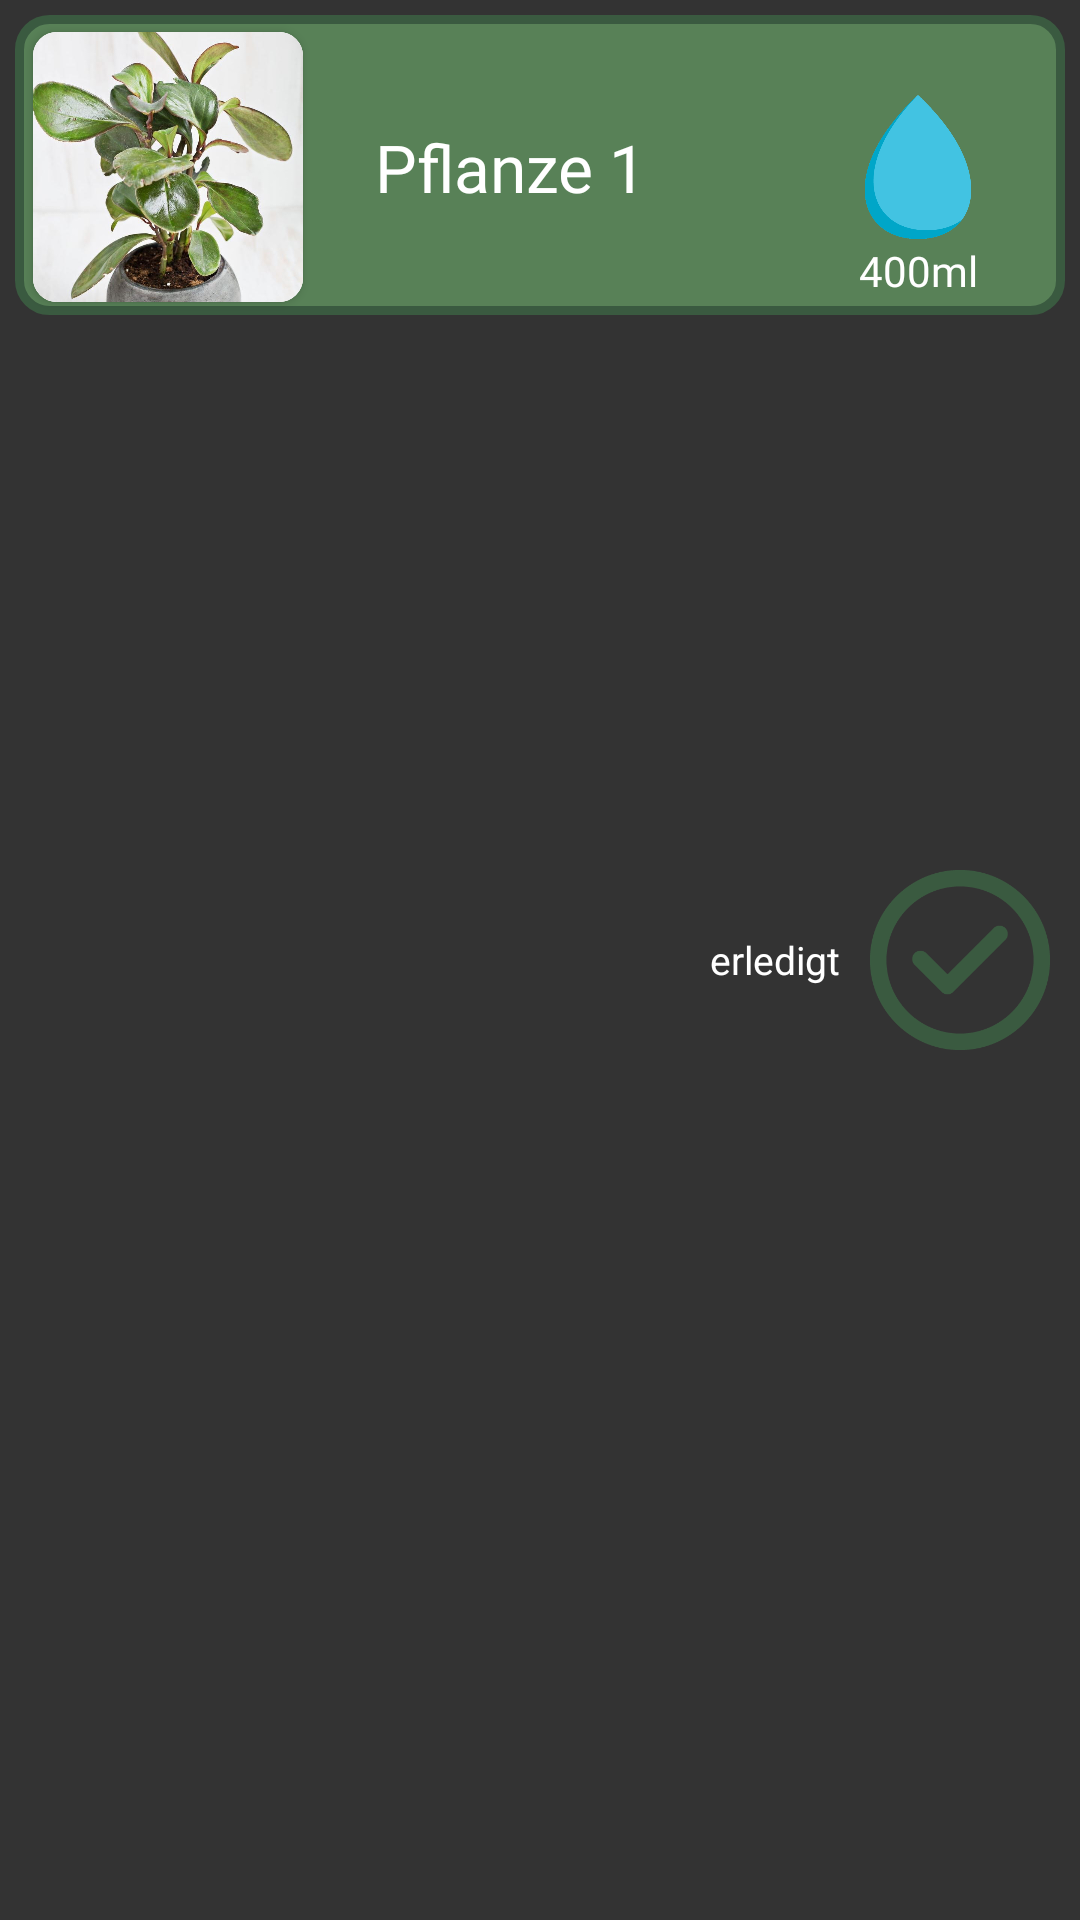

Layout XML and referenced resources for this Android screen:
<!-- AndroidManifest.xml: application theme Theme.GoWithTheGrow -->
<!-- res/layout/dashboard_element.xml -->
<?xml version="1.0" encoding="utf-8"?>
<FrameLayout xmlns:android="http://schemas.android.com/apk/res/android"
    xmlns:app="http://schemas.android.com/apk/res-auto"
    xmlns:tools="http://schemas.android.com/tools"
    android:layout_width="match_parent"
    android:layout_height="wrap_content"
    android:orientation="vertical">

    <RelativeLayout
        android:id="@+id/view_background"
        android:layout_width="match_parent"
        android:layout_height="match_parent"
        android:background="@color/DarkGrey">

        <ImageView
            android:id="@+id/delete_icon"
            android:layout_width="60dp"
            android:layout_height="60dp"
            android:layout_alignParentRight="true"
            android:layout_centerVertical="true"
            android:layout_marginRight="10dp"
            android:tint="@color/GreenDark"
            android:src="@drawable/check" />

        <TextView
            android:layout_width="wrap_content"
            android:layout_height="wrap_content"
            android:layout_centerVertical="true"
            android:layout_marginRight="10dp"
            android:layout_toLeftOf="@id/delete_icon"
            android:text="erledigt"
            android:textColor="#fff"
            android:textSize="13dp" />

    </RelativeLayout>

    <RelativeLayout
        android:id="@+id/DashboardElement"
        android:layout_width="match_parent"
        android:layout_height="100dp"
        android:layout_margin="5dp"
        android:background="@drawable/layout_round_corners"
        android:paddingLeft="1dp"
        android:paddingTop="1dp"
        android:visibility="visible">

        <androidx.constraintlayout.widget.ConstraintLayout
            android:layout_width="match_parent"
            android:layout_height="match_parent">

            <androidx.constraintlayout.widget.ConstraintLayout
                android:layout_width="wrap_content"
                android:layout_height="wrap_content"
                android:layout_marginEnd="25dp"
                android:layout_marginRight="25dp"
                app:layout_constraintBottom_toBottomOf="parent"
                app:layout_constraintEnd_toEndOf="parent"
                app:layout_constraintTop_toTopOf="parent">

                <ImageView
                    android:id="@+id/dashboardElementIcon"
                    android:layout_width="48dp"
                    android:layout_height="48dp"
                    android:src="@drawable/drop_small"
                    app:layout_constraintBottom_toBottomOf="parent"
                    app:layout_constraintEnd_toEndOf="parent"
                    app:layout_constraintTop_toTopOf="parent" />

                <TextView
                    android:id="@+id/dashboardElementIconText"
                    android:layout_width="wrap_content"
                    android:layout_height="0dp"
                    android:layout_marginTop="1dp"
                    android:fontFamily="@font/abadi"
                    android:gravity="center"
                    android:text="400ml"
                    android:textColor="@color/white"
                    android:textSize="14sp"
                    app:layout_constraintEnd_toEndOf="parent"
                    app:layout_constraintHorizontal_bias="0.5"
                    app:layout_constraintStart_toStartOf="parent"
                    app:layout_constraintTop_toBottomOf="@+id/dashboardElementIcon" />

            </androidx.constraintlayout.widget.ConstraintLayout>

            <androidx.cardview.widget.CardView
                android:layout_width="90dp"
                android:layout_height="90dp"
                android:layout_marginStart="5dp"
                android:layout_marginLeft="5dp"
                android:layout_marginTop="5dp"
                android:layout_marginBottom="5dp"
                android:elevation="10dp"
                app:cardCornerRadius="8dp"
                app:layout_constraintBottom_toBottomOf="parent"
                app:layout_constraintStart_toStartOf="parent"
                app:layout_constraintTop_toTopOf="parent">

                <ImageView
                    android:id="@+id/dashboardElementImage"
                    android:layout_width="match_parent"
                    android:layout_height="100dp"
                    android:background="@color/white"
                    android:scaleType="centerCrop"
                    android:src="@drawable/plant_photo_1" />
            </androidx.cardview.widget.CardView>

            <TextView
                android:id="@+id/dashboardElementName"
                android:layout_width="wrap_content"
                android:layout_height="wrap_content"
                android:layout_marginStart="119dp"
                android:layout_marginLeft="119dp"
                android:fontFamily="@font/abadi"
                android:text="Pflanze 1"
                android:textColor="@color/white"
                android:textSize="@dimen/large_text"
                app:layout_constraintBottom_toBottomOf="parent"
                app:layout_constraintStart_toStartOf="parent"
                app:layout_constraintTop_toTopOf="parent" />

        </androidx.constraintlayout.widget.ConstraintLayout>


    </RelativeLayout>


</FrameLayout>
<!-- resources referenced by this layout -->
<resources>
  <color name="DarkGrey">#333333</color>
  <color name="GreenDark">#3A5A40</color>
  <color name="white">#FFFFFFFF</color>
  <dimen name="large_text">22sp</dimen>
  <!-- drawable check: png bitmap (drawable, 7470 bytes) -->
  <!-- drawable drop_small: png bitmap (drawable, 11224 bytes) -->
  <!-- drawable layout_round_corners (drawable) -->
  <?xml version="1.0" encoding="UTF-8"?>
  <shape xmlns:android="http://schemas.android.com/apk/res/android">
      <solid android:color="@color/LightGreen"/>
      <stroke android:width="3dp" android:color="@color/GreenDark" />
      <corners android:radius="10dp"/>
      <padding android:left="0dp" android:top="0dp" android:right="0dp" android:bottom="0dp" />
  </shape>
  <!-- drawable plant_photo_1: jpg bitmap (drawable, 90389 bytes) -->
  <style name="Theme.GoWithTheGrow" parent="Theme.MaterialComponents.Light.DarkActionBar">
          
          <item name="colorPrimary">@color/LightGreen</item>
          <item name="colorPrimaryVariant">@color/GreenDark</item>
          <item name="colorOnPrimary">@color/white</item>
          
          <item name="colorSecondary">@color/teal_200</item>
          <item name="colorSecondaryVariant">@color/teal_700</item>
          <item name="colorOnSecondary">@color/GreenDark</item>
          
          <item name="android:statusBarColor" tools:targetApi="l">?attr/colorPrimaryVariant</item>
          
      </style>
  <color name="LightGreen">#588157</color>
  <color name="teal_200">#FF03DAC5</color>
  <color name="teal_700">#FF018786</color>
</resources>
